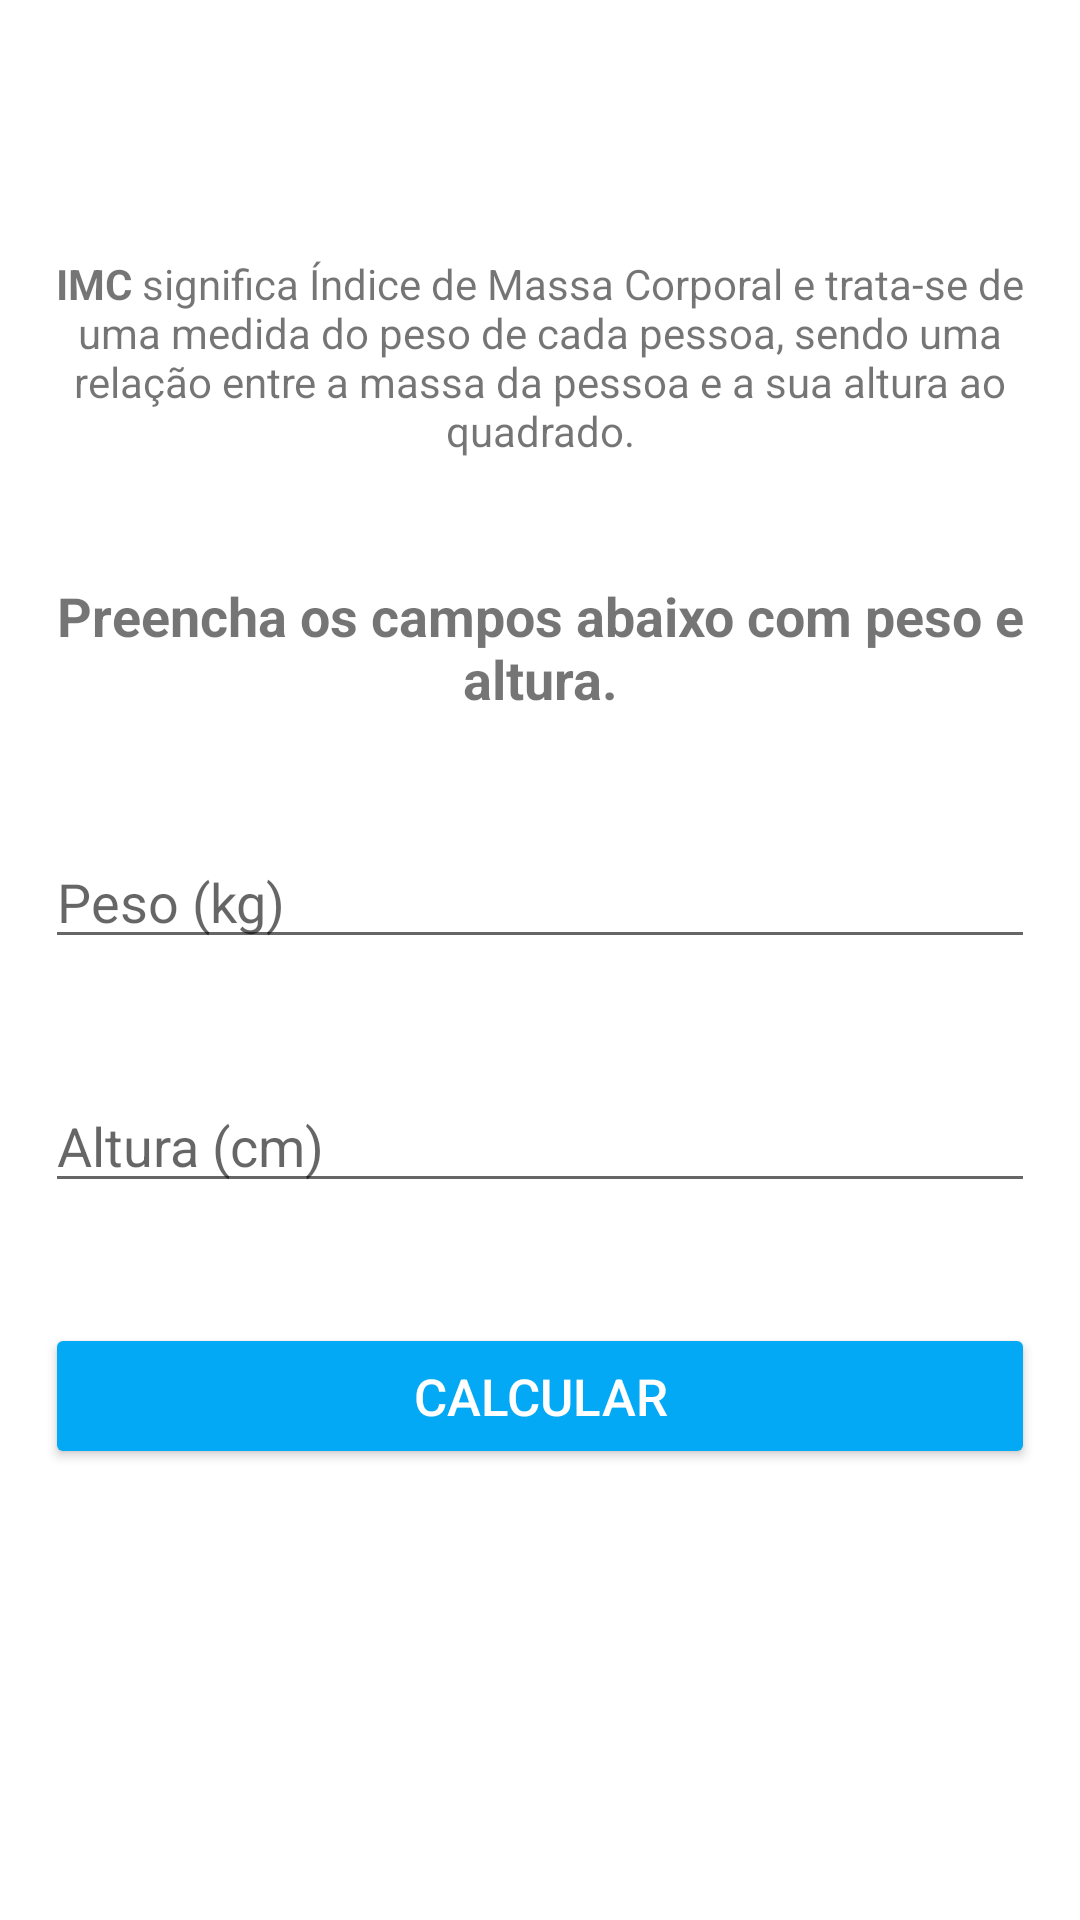

This screen was rendered from an Android layout file. Write that file and the resources it references.
<!-- AndroidManifest.xml: application theme Theme.FitnessTracker -->
<!-- res/layout/activity_imc.xml -->
<?xml version="1.0" encoding="utf-8"?>
<ScrollView xmlns:android="http://schemas.android.com/apk/res/android"
    xmlns:app="http://schemas.android.com/apk/res-auto"
    xmlns:tools="http://schemas.android.com/tools"
    android:layout_width="match_parent"
    android:layout_height="match_parent">

    <RelativeLayout
        android:layout_width="match_parent"
        android:layout_height="wrap_content"
        tools:context=".ImcActivity">

        <LinearLayout
            android:layout_width="match_parent"
            android:layout_height="wrap_content"
            android:layout_marginTop="70dp"
            android:gravity="center"
            android:orientation="vertical"
            android:padding="15dp">

            <TextView
                style="@style/TextViewForm"
                android:layout_width="match_parent"
                android:layout_height="wrap_content"
                android:text="@string/imc_desc" />


            <TextView
                style="@style/TextViewForm"
                android:layout_width="wrap_content"
                android:layout_height="wrap_content"
                android:text="@string/imc_subtitle"
                android:textSize="18sp"
                android:textStyle="bold" />

            <EditText
                style="@style/EditTextForm"
                android:id="@+id/edit_weight"
                android:layout_width="match_parent"
                android:layout_height="wrap_content"
                android:hint="@string/imc_weight_hint" />

            <EditText
                style="@style/EditTextForm"
                android:id="@+id/edit_height"
                android:layout_width="match_parent"
                android:layout_height="wrap_content"
                android:hint="@string/imc_height_hint" />

            <Button
                android:id="@+id/btn_calc"
                android:layout_width="match_parent"
                android:layout_height="wrap_content"
                android:backgroundTint="@color/bg_main"
                android:padding="13dp"
                android:text="@string/btn_calc"
                android:textColor="@color/white"
                android:textSize="17sp" />

        </LinearLayout>
    </RelativeLayout>
</ScrollView>
<!-- resources referenced by this layout -->
<resources>
  <color name="bg_main">#03a9f4</color>
  <color name="white">#FFFFFFFF</color>
  <string name="btn_calc">Calcular</string>
  <string name="imc_desc"><b>IMC</b> significa Índice de Massa Corporal e trata-se de uma medida do peso de cada pessoa, sendo uma relação entre a
          massa da pessoa e a sua altura ao quadrado.</string>
  <string name="imc_height_hint">Altura (cm)</string>
  <string name="imc_subtitle">Preencha os campos abaixo com peso e altura.</string>
  <string name="imc_weight_hint">Peso (kg)</string>
  <style name="EditTextForm">
          <item name="android:maxLength">3</item>
          <item name="android:layout_marginBottom">40dp</item>
          <item name="android:inputType">number</item>
      </style>
  <style name="TextViewForm">
          <item name="android:layout_width">match_parent</item>
          <item name="android:layout_height">wrap_content</item>
          <item name="android:layout_marginBottom">40dp</item>
          <item name="android:gravity">center_horizontal</item>
  
      </style>
  <style name="Theme.FitnessTracker" parent="Theme.MaterialComponents.DayNight.NoActionBar">
          
          <item name="colorPrimary">@color/purple_500</item>
          <item name="colorPrimaryVariant">@color/purple_700</item>
          <item name="colorOnPrimary">@color/white</item>
          
          <item name="colorSecondary">@color/teal_200</item>
          <item name="colorSecondaryVariant">@color/teal_700</item>
          <item name="colorOnSecondary">@color/black</item>
          
          <item name="android:statusBarColor" tools:targetApi="l">?attr/colorPrimaryVariant</item>
          
      </style>
  <color name="purple_500">#FF6200EE</color>
  <color name="purple_700">#FF3700B3</color>
  <color name="teal_200">#FF03DAC5</color>
  <color name="teal_700">#FF018786</color>
  <color name="black">#FF000000</color>
</resources>
